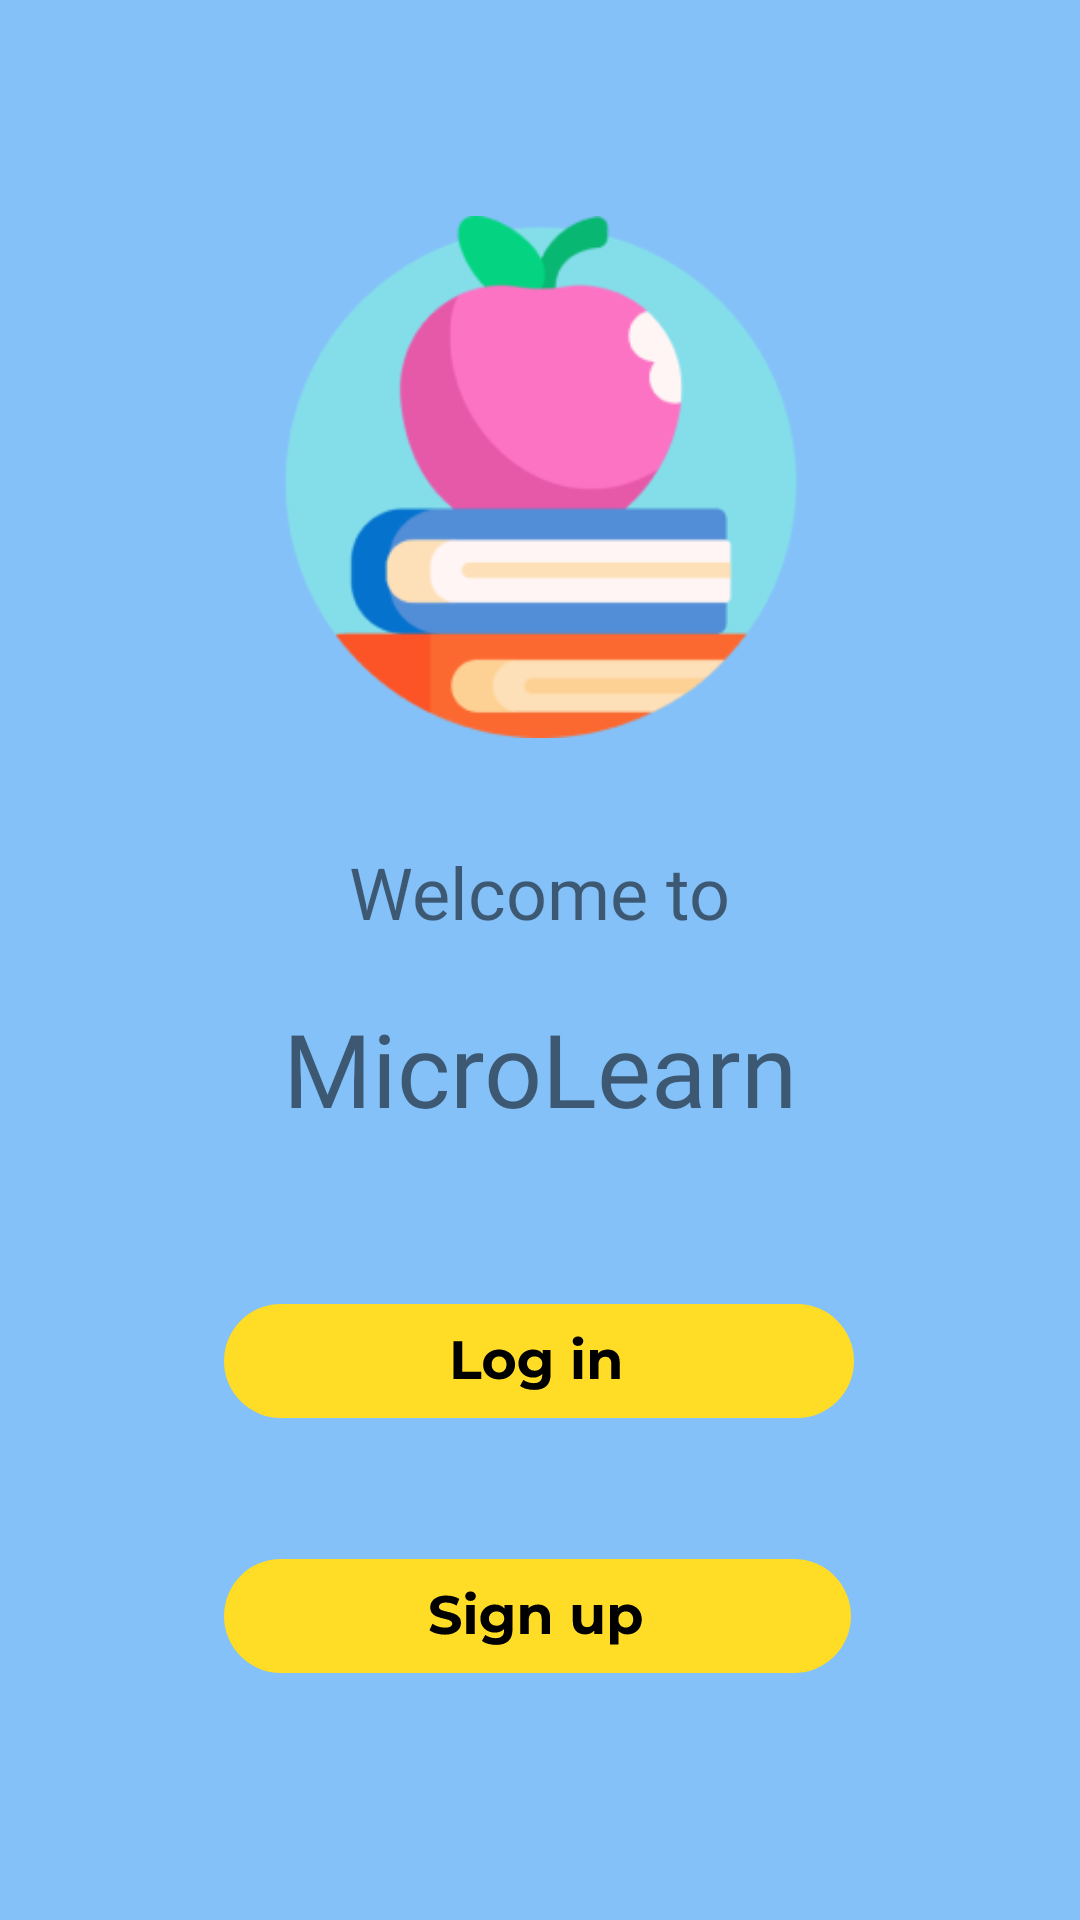

Here is an Android app screen rendered from its layout file. Give the layout XML and the strings, colors and styles it references.
<!-- AndroidManifest.xml: application theme Theme.MicroLearn_v1 -->
<!-- res/layout/activity_primary_screen.xml -->
<?xml version="1.0" encoding="utf-8"?>
<androidx.constraintlayout.widget.ConstraintLayout xmlns:android="http://schemas.android.com/apk/res/android"
    xmlns:app="http://schemas.android.com/apk/res-auto"
    xmlns:tools="http://schemas.android.com/tools"
    android:layout_width="match_parent"
    android:layout_height="match_parent"
    tools:context=".PrimaryScreen"
    android:background="@color/main_blue">

    <ImageView
        android:id="@+id/imageView8"
        android:layout_width="185dp"
        android:layout_height="174dp"
        android:layout_marginStart="113dp"
        android:layout_marginTop="72dp"
        android:layout_marginEnd="113dp"
        app:layout_constraintEnd_toEndOf="parent"
        app:layout_constraintStart_toStartOf="parent"
        app:layout_constraintTop_toTopOf="parent"
        app:srcCompat="@drawable/logo" />

    <TextView
        android:id="@+id/textView4"
        android:layout_width="wrap_content"
        android:layout_height="wrap_content"
        android:layout_marginStart="142dp"
        android:layout_marginTop="35dp"
        android:layout_marginEnd="142dp"
        android:fontFamily="@font/montserrat_medium"
        android:text="Welcome to"
        android:textSize="24sp"
        app:layout_constraintEnd_toEndOf="parent"
        app:layout_constraintStart_toStartOf="parent"
        app:layout_constraintTop_toBottomOf="@+id/imageView8" />

    <TextView
        android:id="@+id/textView5"
        android:layout_width="wrap_content"
        android:layout_height="wrap_content"
        android:layout_marginStart="120dp"
        android:layout_marginTop="20dp"
        android:layout_marginEnd="120dp"
        android:fontFamily="@font/montserrat_bold"
        android:text="MicroLearn"
        android:textSize="34sp"
        app:layout_constraintEnd_toEndOf="parent"
        app:layout_constraintStart_toStartOf="parent"
        app:layout_constraintTop_toBottomOf="@+id/textView4" />

    <ImageView
        android:id="@+id/imageView9"
        android:layout_width="wrap_content"
        android:layout_height="wrap_content"
        android:layout_marginStart="96dp"
        android:layout_marginTop="56dp"
        android:layout_marginEnd="97dp"
        android:onClick="toLogInPage"
        app:layout_constraintEnd_toEndOf="parent"
        app:layout_constraintStart_toStartOf="parent"
        app:layout_constraintTop_toBottomOf="@+id/textView5"
        app:srcCompat="@drawable/ic_button_log_in"
        tools:ignore="TouchTargetSizeCheck,SpeakableTextPresentCheck" />

    <ImageView
        android:id="@+id/imageView10"
        android:layout_width="wrap_content"
        android:layout_height="wrap_content"
        android:layout_marginStart="96dp"
        android:layout_marginTop="39dp"
        android:layout_marginEnd="98dp"
        android:onClick="toSignUpPage"
        app:layout_constraintEnd_toEndOf="parent"
        app:layout_constraintStart_toStartOf="parent"
        app:layout_constraintTop_toBottomOf="@+id/imageView9"
        app:srcCompat="@drawable/ic_button_sign_up"
        tools:ignore="TouchTargetSizeCheck,SpeakableTextPresentCheck" />
</androidx.constraintlayout.widget.ConstraintLayout>
<!-- resources referenced by this layout -->
<resources>
  <color name="main_blue">#84C1F8</color>
  <!-- drawable ic_button_log_in: vector/xml drawable (drawable, 2920 chars, omitted) -->
  <!-- drawable ic_button_sign_up: vector/xml drawable (drawable, 4096 chars, omitted) -->
  <!-- drawable logo: png bitmap (drawable, 14488 bytes) -->
  <style name="Theme.MicroLearn_v1" parent="Theme.MaterialComponents.DayNight.NoActionBar">
          
          <item name="colorPrimary">@color/purple_500</item>
          <item name="colorPrimaryVariant">@color/purple_700</item>
          <item name="colorOnPrimary">@color/white</item>
          
          <item name="colorSecondary">@color/teal_200</item>
          <item name="colorSecondaryVariant">@color/teal_700</item>
          <item name="colorOnSecondary">@color/black</item>
          
          <item name="android:statusBarColor" tools:targetApi="l">?attr/colorPrimaryVariant</item>
          
          <item name="windowNoTitle">true</item>
          <item name="android:windowFullscreen">true</item>
          <item name="android:windowActivityTransitions">true</item>
      </style>
  <color name="purple_500">#FF6200EE</color>
  <color name="purple_700">#FF3700B3</color>
  <color name="white">#FFFFFFFF</color>
  <color name="teal_200">#FF03DAC5</color>
  <color name="teal_700">#FF018786</color>
  <color name="black">#FF000000</color>
</resources>
